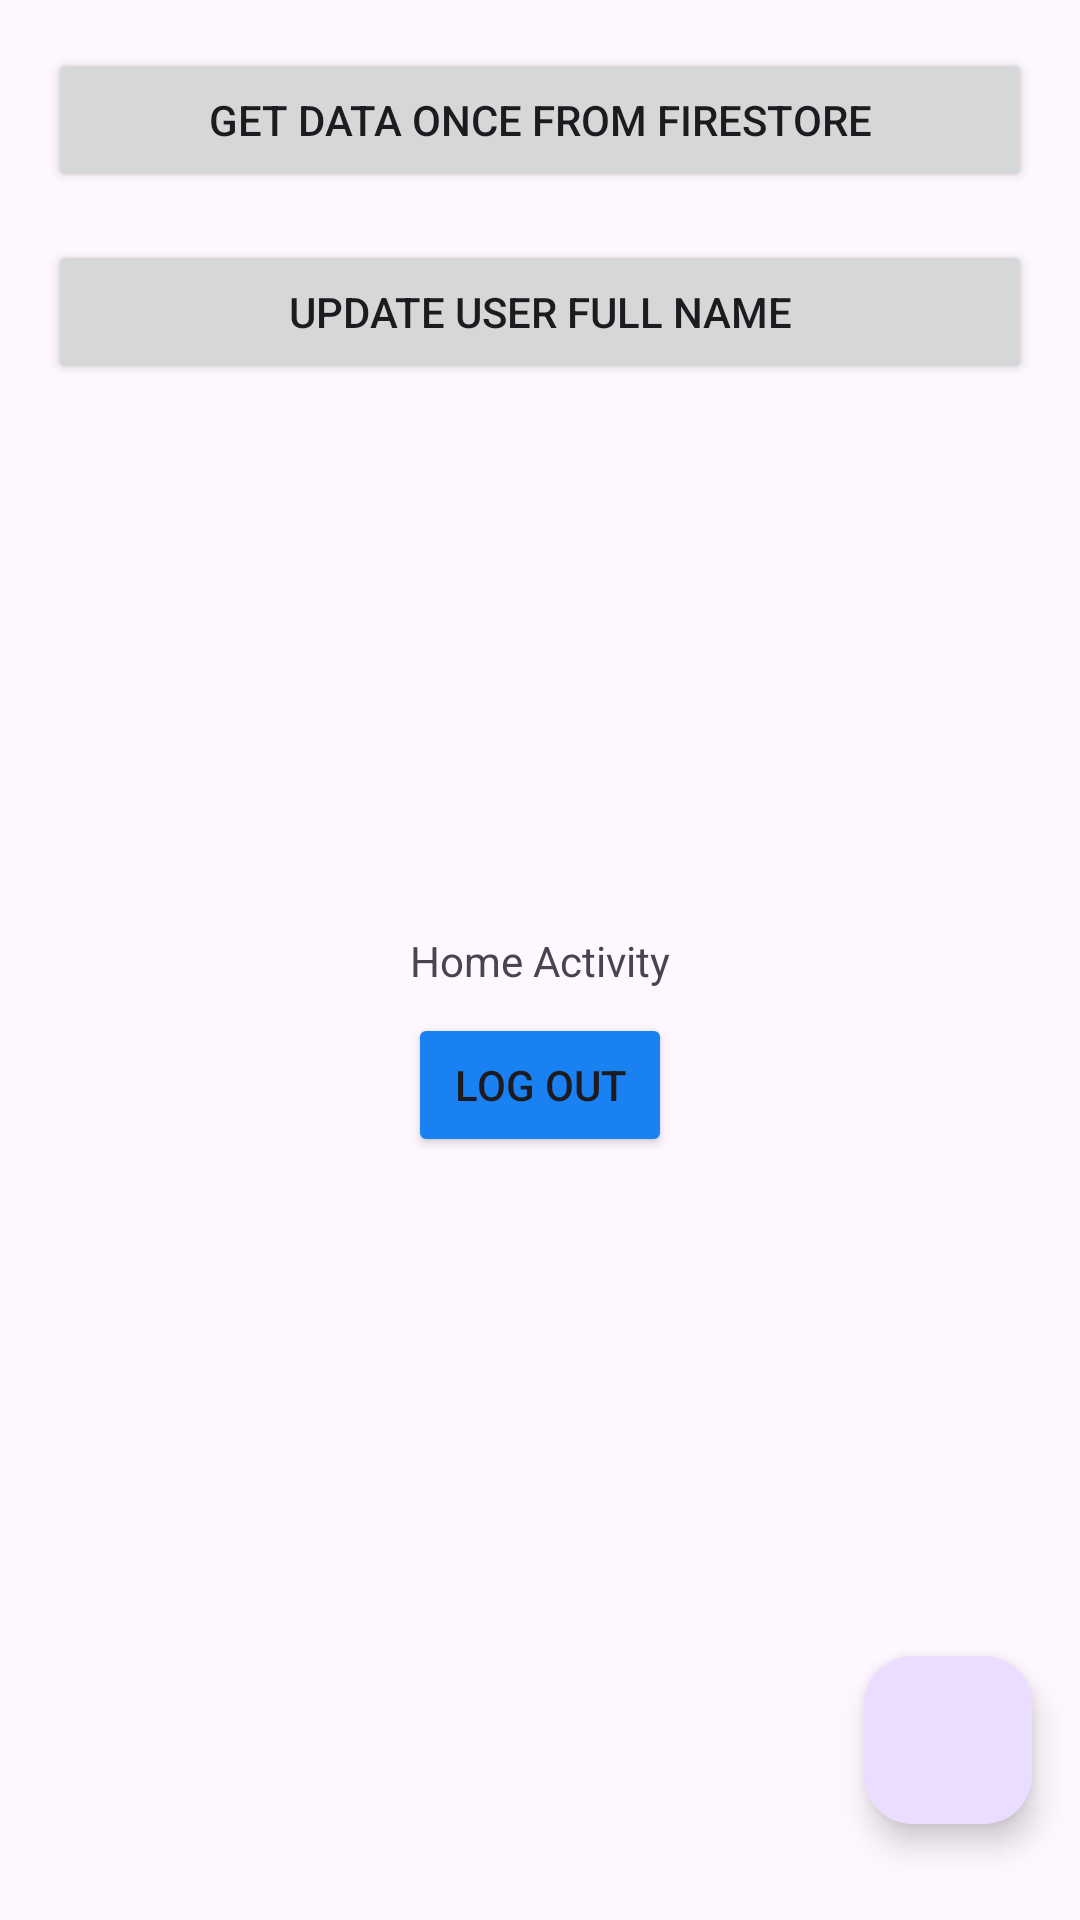

Reconstruct the res/layout file that produces this screen, plus the resources it refers to.
<!-- AndroidManifest.xml: application theme Theme.FirebaseExampleApp -->
<!-- res/layout/activity_home.xml -->
<?xml version="1.0" encoding="utf-8"?>
<androidx.constraintlayout.widget.ConstraintLayout xmlns:android="http://schemas.android.com/apk/res/android"
    xmlns:app="http://schemas.android.com/apk/res-auto"
    xmlns:tools="http://schemas.android.com/tools"
    android:layout_width="match_parent"
    android:layout_height="match_parent"
    tools:context=".HomeActivity">

    <TextView
        android:id="@+id/textView2"
        android:layout_width="wrap_content"
        android:layout_height="wrap_content"
        android:text="Home Activity"
        app:layout_constraintBottom_toBottomOf="parent"
        app:layout_constraintEnd_toEndOf="parent"
        app:layout_constraintStart_toStartOf="parent"
        app:layout_constraintTop_toTopOf="parent" />

    <Button
        android:id="@+id/logoutBtn"
        android:layout_width="wrap_content"
        android:layout_height="wrap_content"
        android:text="@string/log_out"
        app:icon="@drawable/ic_logout"
        android:layout_marginTop="8dp"
        android:backgroundTint="@color/deepBlue"
        app:layout_constraintEnd_toEndOf="@+id/textView2"
        app:layout_constraintStart_toStartOf="@+id/textView2"
        app:layout_constraintTop_toBottomOf="@+id/textView2" />

    <Button
        android:id="@+id/getDataOnce"
        android:layout_width="match_parent"
        android:layout_height="wrap_content"
        android:text="Get Data Once From Firestore"
        android:layout_margin="16dp"
        app:layout_constraintEnd_toEndOf="parent"
        app:layout_constraintStart_toStartOf="parent"
        app:layout_constraintTop_toTopOf="parent" />

    <Button
        android:id="@+id/updatedUserFullNameBtn"
        android:layout_width="0dp"
        android:layout_height="wrap_content"
        android:layout_marginTop="16dp"
        android:text="Update User Full Name"
        app:layout_constraintEnd_toEndOf="@+id/getDataOnce"
        app:layout_constraintStart_toStartOf="@+id/getDataOnce"
        app:layout_constraintTop_toBottomOf="@+id/getDataOnce" />

    <com.google.android.material.floatingactionbutton.FloatingActionButton
        android:id="@+id/addUserDataBtn"
        android:layout_width="wrap_content"
        android:layout_height="wrap_content"
        android:src="@drawable/ic_add"
        android:layout_marginEnd="16dp"
        android:layout_marginBottom="32dp"
        app:layout_constraintBottom_toBottomOf="parent"
        app:layout_constraintEnd_toEndOf="parent"
        android:contentDescription="@string/add_user_to_firestore" />

</androidx.constraintlayout.widget.ConstraintLayout>
<!-- resources referenced by this layout -->
<resources>
  <color name="deepBlue">#1981F1</color>
  <string name="add_user_to_firestore">Add User to Firestore</string>
  <string name="log_out">Log Out</string>
  <style name="Theme.FirebaseExampleApp" parent="Base.Theme.FirebaseExampleApp" />
  <style name="Base.Theme.FirebaseExampleApp" parent="Theme.Material3.DayNight.NoActionBar">
          
          
      </style>
</resources>
